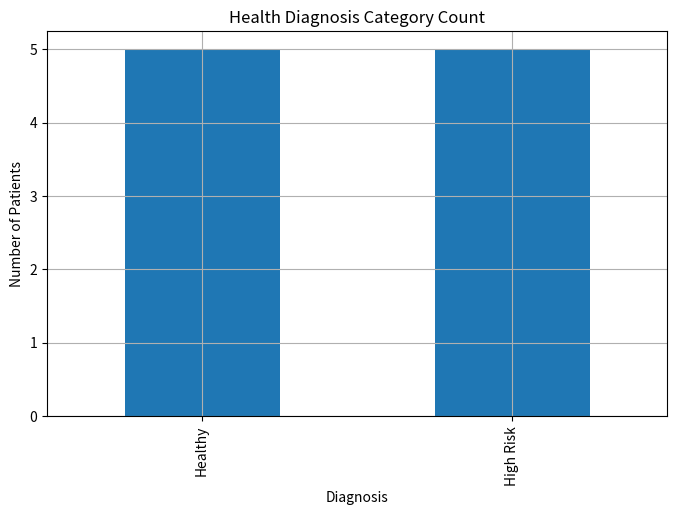
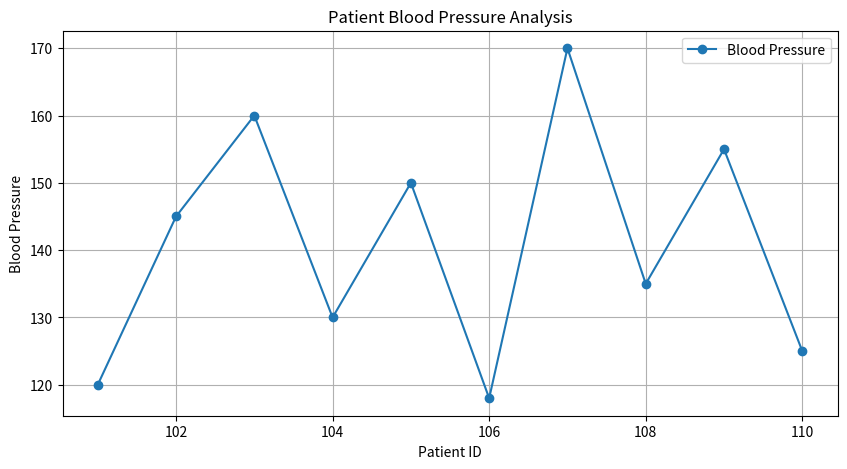
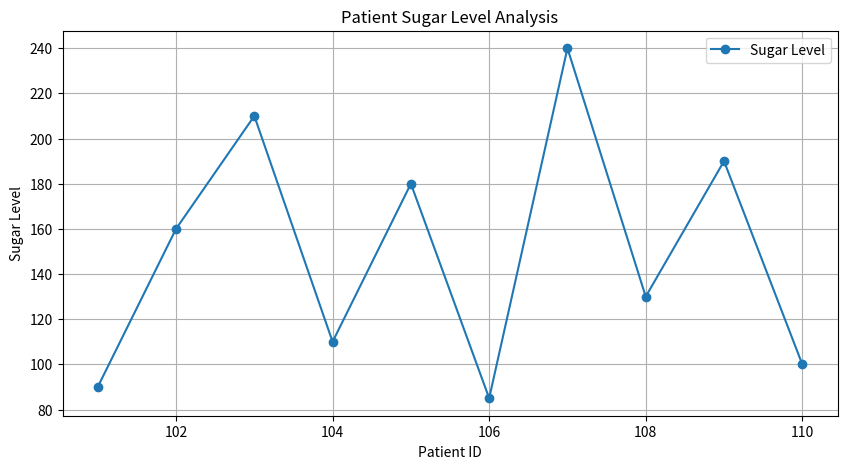
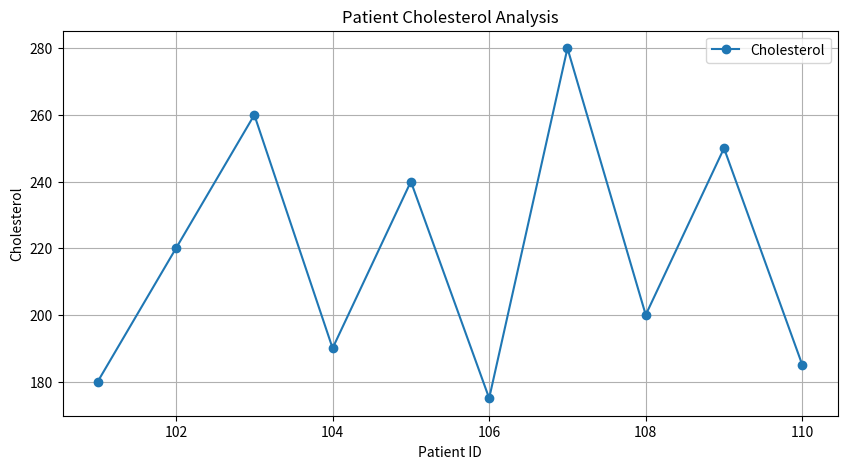

These charts were generated, in order, by the following Python code:
# TASK 2: HEALTH DIAGNOSTIC
# Health Diagnostic Analysis using Python
# Data Science Internship Project

import pandas as pd
import matplotlib.pyplot as plt

# Step 1: Create health diagnostic database manually
health_data = {
    "Patient_ID": [101, 102, 103, 104, 105, 106, 107, 108, 109, 110],
    "Age": [25, 45, 60, 35, 52, 29, 67, 40, 58, 31],
    "Gender": ["Male", "Female", "Male", "Female", "Male", "Female", "Male", "Female", "Male", "Female"],
    "Blood_Pressure": [120, 145, 160, 130, 150, 118, 170, 135, 155, 125],
    "Sugar_Level": [90, 160, 210, 110, 180, 85, 240, 130, 190, 100],
    "Cholesterol": [180, 220, 260, 190, 240, 175, 280, 200, 250, 185],
    "Heart_Rate": [72, 85, 95, 78, 88, 70, 100, 80, 92, 76]
}

# Step 2: Convert database into DataFrame
data = pd.DataFrame(health_data)

# Step 3: Create diagnosis function
def diagnose_patient(row):
    risk_score = 0

    if row["Blood_Pressure"] > 140:
        risk_score += 1

    if row["Sugar_Level"] > 140:
        risk_score += 1

    if row["Cholesterol"] > 200:
        risk_score += 1

    if row["Heart_Rate"] > 90:
        risk_score += 1

    if risk_score == 0:
        return "Healthy"
    elif risk_score <= 2:
        return "Moderate Risk"
    else:
        return "High Risk"

# Step 4: Apply diagnosis to each patient
data["Diagnosis"] = data.apply(diagnose_patient, axis=1)

# Step 5: Display database
print("Health Diagnostic Database:")
print(data)

# Step 6: Diagnosis summary
diagnosis_count = data["Diagnosis"].value_counts()
print("\nDiagnosis Summary:")
print(diagnosis_count)

# Step 7: Find high-risk patients
high_risk_patients = data[data["Diagnosis"] == "High Risk"]
print("\nHigh Risk Patients:")
print(high_risk_patients)

# Step 8: Average health values
print("\nAverage Health Values:")
print("Average Blood Pressure:", data["Blood_Pressure"].mean())
print("Average Sugar Level:", data["Sugar_Level"].mean())
print("Average Cholesterol:", data["Cholesterol"].mean())
print("Average Heart Rate:", data["Heart_Rate"].mean())

# Step 9: Diagnosis category graph
plt.figure(figsize=(8, 5))
diagnosis_count.plot(kind="bar")
plt.title("Health Diagnosis Category Count")
plt.xlabel("Diagnosis")
plt.ylabel("Number of Patients")
plt.grid(True)
plt.show()

# Step 10: Blood pressure analysis graph
plt.figure(figsize=(10, 5))
plt.plot(data["Patient_ID"], data["Blood_Pressure"], marker="o", label="Blood Pressure")
plt.title("Patient Blood Pressure Analysis")
plt.xlabel("Patient ID")
plt.ylabel("Blood Pressure")
plt.legend()
plt.grid(True)
plt.show()

# Step 11: Sugar level analysis graph
plt.figure(figsize=(10, 5))
plt.plot(data["Patient_ID"], data["Sugar_Level"], marker="o", label="Sugar Level")
plt.title("Patient Sugar Level Analysis")
plt.xlabel("Patient ID")
plt.ylabel("Sugar Level")
plt.legend()
plt.grid(True)
plt.show()

# Step 12: Cholesterol analysis graph
plt.figure(figsize=(10, 5))
plt.plot(data["Patient_ID"], data["Cholesterol"], marker="o", label="Cholesterol")
plt.title("Patient Cholesterol Analysis")
plt.xlabel("Patient ID")
plt.ylabel("Cholesterol")
plt.legend()
plt.grid(True)
plt.show()

print("\nConclusion:")
print("This project analyzes patient health data using Python, Pandas, and Matplotlib.")
print("It classifies patients as Healthy, Moderate Risk, or High Risk based on health parameters.")
